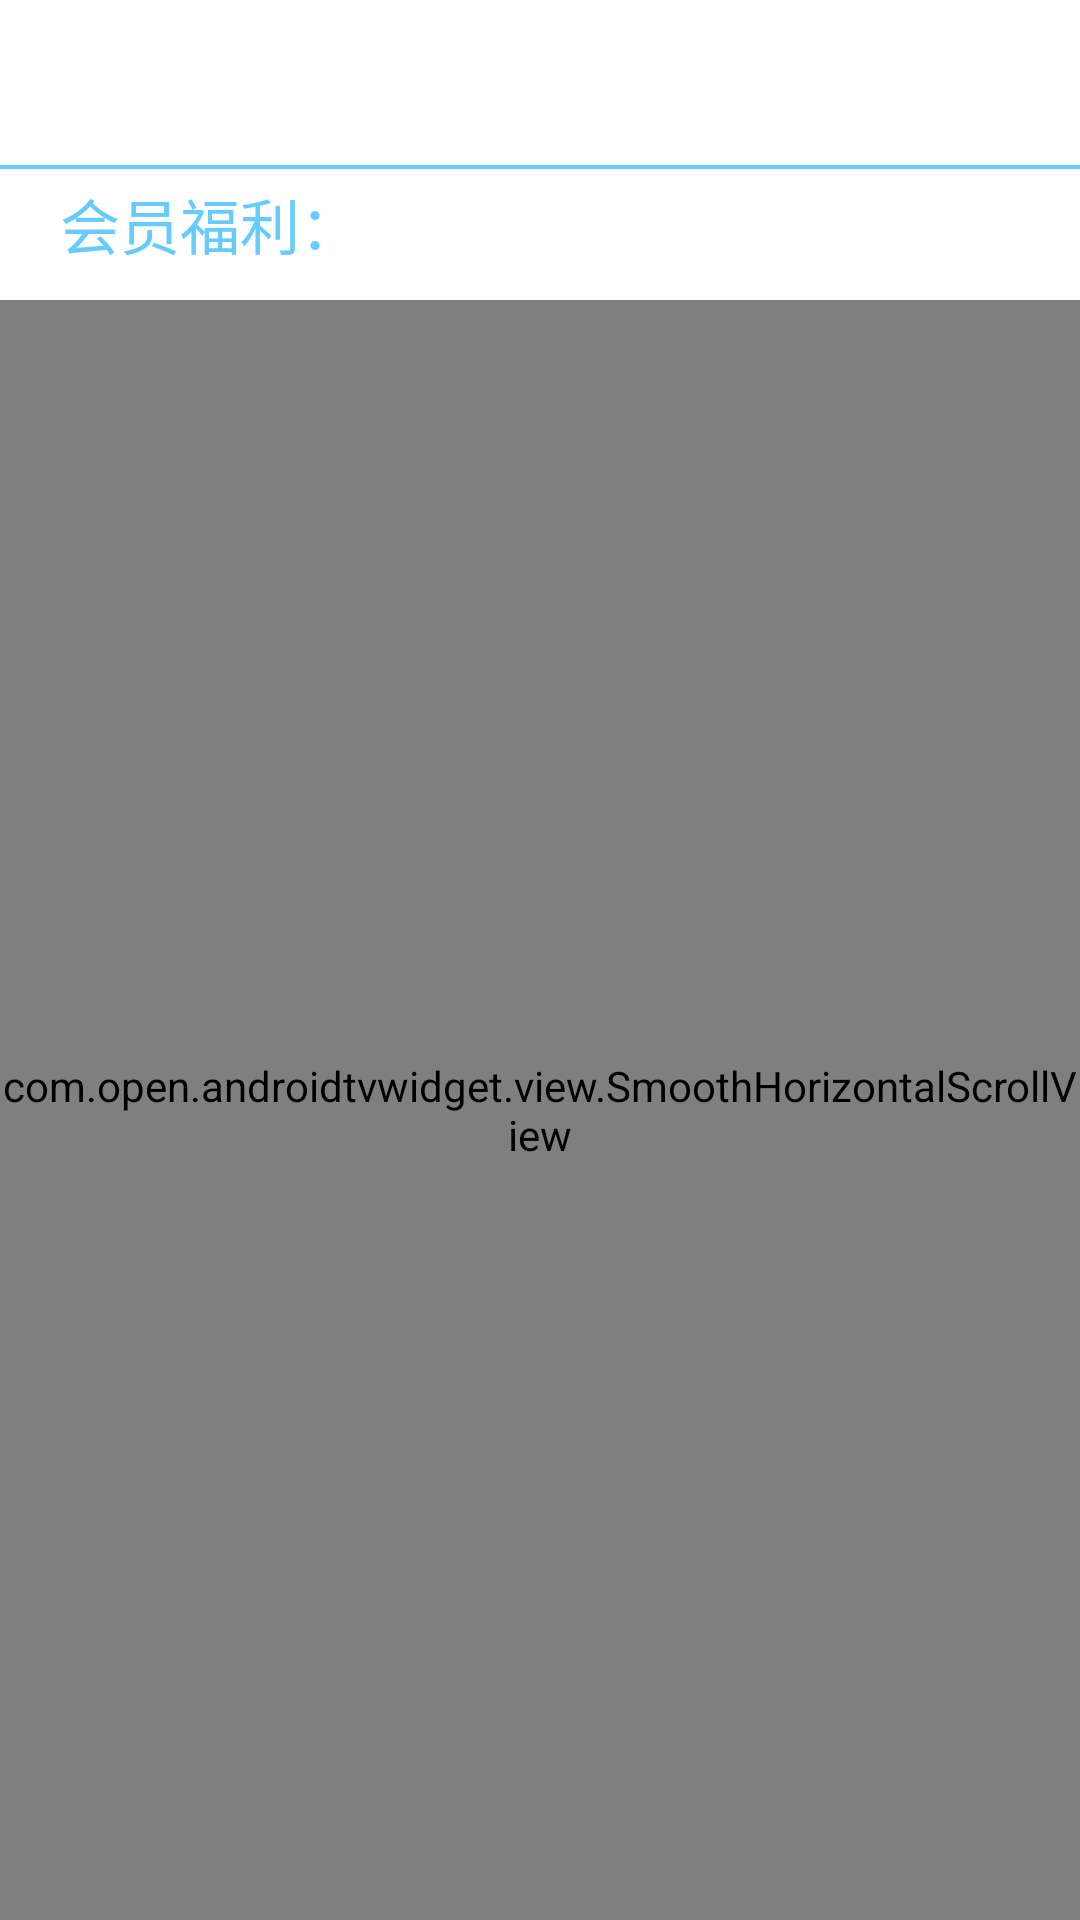

Here is an Android app screen rendered from its layout file. Give the layout XML and the strings, colors and styles it references.
<!-- AndroidManifest.xml: application theme AppTheme -->
<!-- res/layout/test_page4.xml -->
<RelativeLayout xmlns:android="http://schemas.android.com/apk/res/android"
    xmlns:tools="http://schemas.android.com/tools"
    xmlns:app="http://schemas.android.com/apk/res-auto"
    android:id="@+id/content11"
    android:layout_width="match_parent"
    android:layout_height="match_parent"
    android:background="@color/transparent"
    android:clipChildren="false"
    android:clipToPadding="false" >

    <TextView
        android:id="@+id/textViewVIPS"
        android:text="    会员福利："
        android:layout_width="match_parent"
        android:layout_height="40dp"
        android:layout_marginTop="60dp"
        android:layout_gravity="bottom|center"
        android:gravity="left"
        android:textColor="#66CCFF"
        android:textSize="20sp" />

    <View  android:layout_height="4px"
        android:layout_width="match_parent"
        android:background="#66CCFF"
        android:layout_marginTop="55dp" />

    <com.open.androidtvwidget.view.SmoothHorizontalScrollView
        android:id="@+id/test_hscro_grid"
        android:layout_width="match_parent"
        android:layout_height="match_parent"
        android:layout_marginTop="100dp"
        android:fillViewport="true"
        android:scrollbars="none" >

        <com.open.androidtvwidget.view.FrameMainLayout
            android:id="@+id/main_lay"
            android:layout_width="match_parent"
            android:layout_height="match_parent"
            android:paddingRight="100dp" >

            <com.open.androidtvwidget.view.GridViewTV
                android:id="@+id/gridView4"
                android:nextFocusUp="@+id/title_bar4"
                android:layout_width="match_parent"
                android:layout_height="match_parent"
                android:layout_gravity="center"
                android:layout_marginLeft="50dp"
                android:layout_marginTop="30dp"
                android:layout_marginBottom="100dp"
                android:clipChildren="false"
                android:columnWidth="300dp"
                android:gravity="center_vertical"
                android:horizontalSpacing="12dp"
                android:numColumns="auto_fit"
                android:scrollbars="none"
                android:verticalSpacing="20dp" />
        </com.open.androidtvwidget.view.FrameMainLayout>
    </com.open.androidtvwidget.view.SmoothHorizontalScrollView>
</RelativeLayout>
<!-- resources referenced by this layout -->
<resources>
  <style name="AppTheme" parent="AppBaseTheme">
          
          <item name="android:windowNoTitle">true</item>
          
          <item name="android:windowFullscreen">true</item>
          
      </style>
  <style name="AppBaseTheme" parent="android:Theme.Light">
          
      </style>
</resources>
